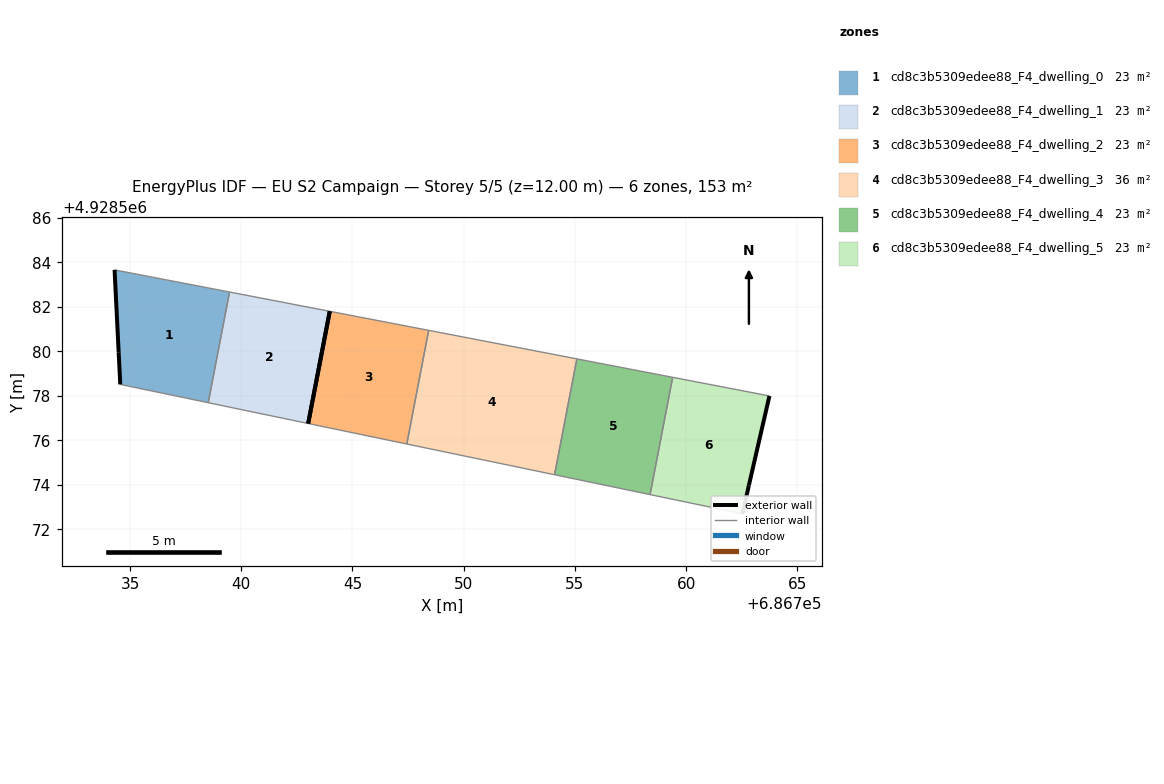
=== STOREY PLAN SPEC (per zone: floor XY polygon, exterior-wall plan segments, windows/doors) ===
zone 1: cd8c3b5309edee88_F4_dwelling_0  (23.4 m²)
  floor: (686738.51, 4928577.69) (686739.47, 4928582.66) (686734.30, 4928583.66) (686734.49, 4928579.96) (686734.56, 4928578.51)
  exterior wall: (686734.56, 4928578.51) – (686734.49, 4928579.96)  [1.4 m]
  exterior wall: (686734.49, 4928579.96) – (686734.31, 4928583.66)  [3.7 m]
  interior walls: 3
zone 2: cd8c3b5309edee88_F4_dwelling_1  (23.4 m²)
  floor: (686743.01, 4928576.75) (686743.98, 4928581.79) (686739.47, 4928582.66) (686738.51, 4928577.69)
  exterior wall: (686743.98, 4928581.79) – (686743.01, 4928576.75)  [5.1 m]
  interior walls: 3
zone 3: cd8c3b5309edee88_F4_dwelling_2  (23.4 m²)
  floor: (686747.44, 4928575.83) (686748.42, 4928580.94) (686743.98, 4928581.79) (686743.01, 4928576.75)
  exterior wall: (686743.01, 4928576.75) – (686743.98, 4928581.79)  [5.1 m]
  interior walls: 3
zone 4: cd8c3b5309edee88_F4_dwelling_3  (35.6 m²)
  floor: (686754.08, 4928574.45) (686755.08, 4928579.66) (686748.42, 4928580.94) (686747.44, 4928575.83)
  interior walls: 4
zone 5: cd8c3b5309edee88_F4_dwelling_4  (23.4 m²)
  floor: (686758.38, 4928573.56) (686759.39, 4928578.83) (686755.08, 4928579.66) (686754.08, 4928574.45)
  interior walls: 4
zone 6: cd8c3b5309edee88_F4_dwelling_5  (23.4 m²)
  floor: (686762.53, 4928572.69) (686762.82, 4928573.97) (686763.74, 4928577.99) (686759.39, 4928578.83) (686758.38, 4928573.56)
  exterior wall: (686762.82, 4928573.97) – (686762.53, 4928572.69)  [1.3 m]
  exterior wall: (686763.74, 4928577.99) – (686762.82, 4928573.97)  [4.1 m]
  interior walls: 3

=== DERIVED (storey summary) ===
Building: EU S2 Campaign
Storey: 5 of 5  (floor level z = 12.00 m)
Storey gross floor area: 152.7 m²
Zones on this storey: 6
  - cd8c3b5309edee88_F4_dwelling_0: floor 23.4 m²; exterior wall 5.2 m (15.5 m²); WWR 0.0%
  - cd8c3b5309edee88_F4_dwelling_1: floor 23.4 m²; exterior wall 5.1 m (15.4 m²); WWR 0.0%
  - cd8c3b5309edee88_F4_dwelling_2: floor 23.4 m²; exterior wall 5.1 m (15.4 m²); WWR 0.0%
  - cd8c3b5309edee88_F4_dwelling_3: floor 35.6 m²
  - cd8c3b5309edee88_F4_dwelling_4: floor 23.4 m²
  - cd8c3b5309edee88_F4_dwelling_5: floor 23.4 m²; exterior wall 5.4 m (16.3 m²); WWR 0.0%
Zone adjacency (shared interzone walls):
  - cd8c3b5309edee88_F4_dwelling_0 ↔ cd8c3b5309edee88_F4_dwelling_1
  - cd8c3b5309edee88_F4_dwelling_2 ↔ cd8c3b5309edee88_F4_dwelling_3
  - cd8c3b5309edee88_F4_dwelling_3 ↔ cd8c3b5309edee88_F4_dwelling_4
  - cd8c3b5309edee88_F4_dwelling_4 ↔ cd8c3b5309edee88_F4_dwelling_5